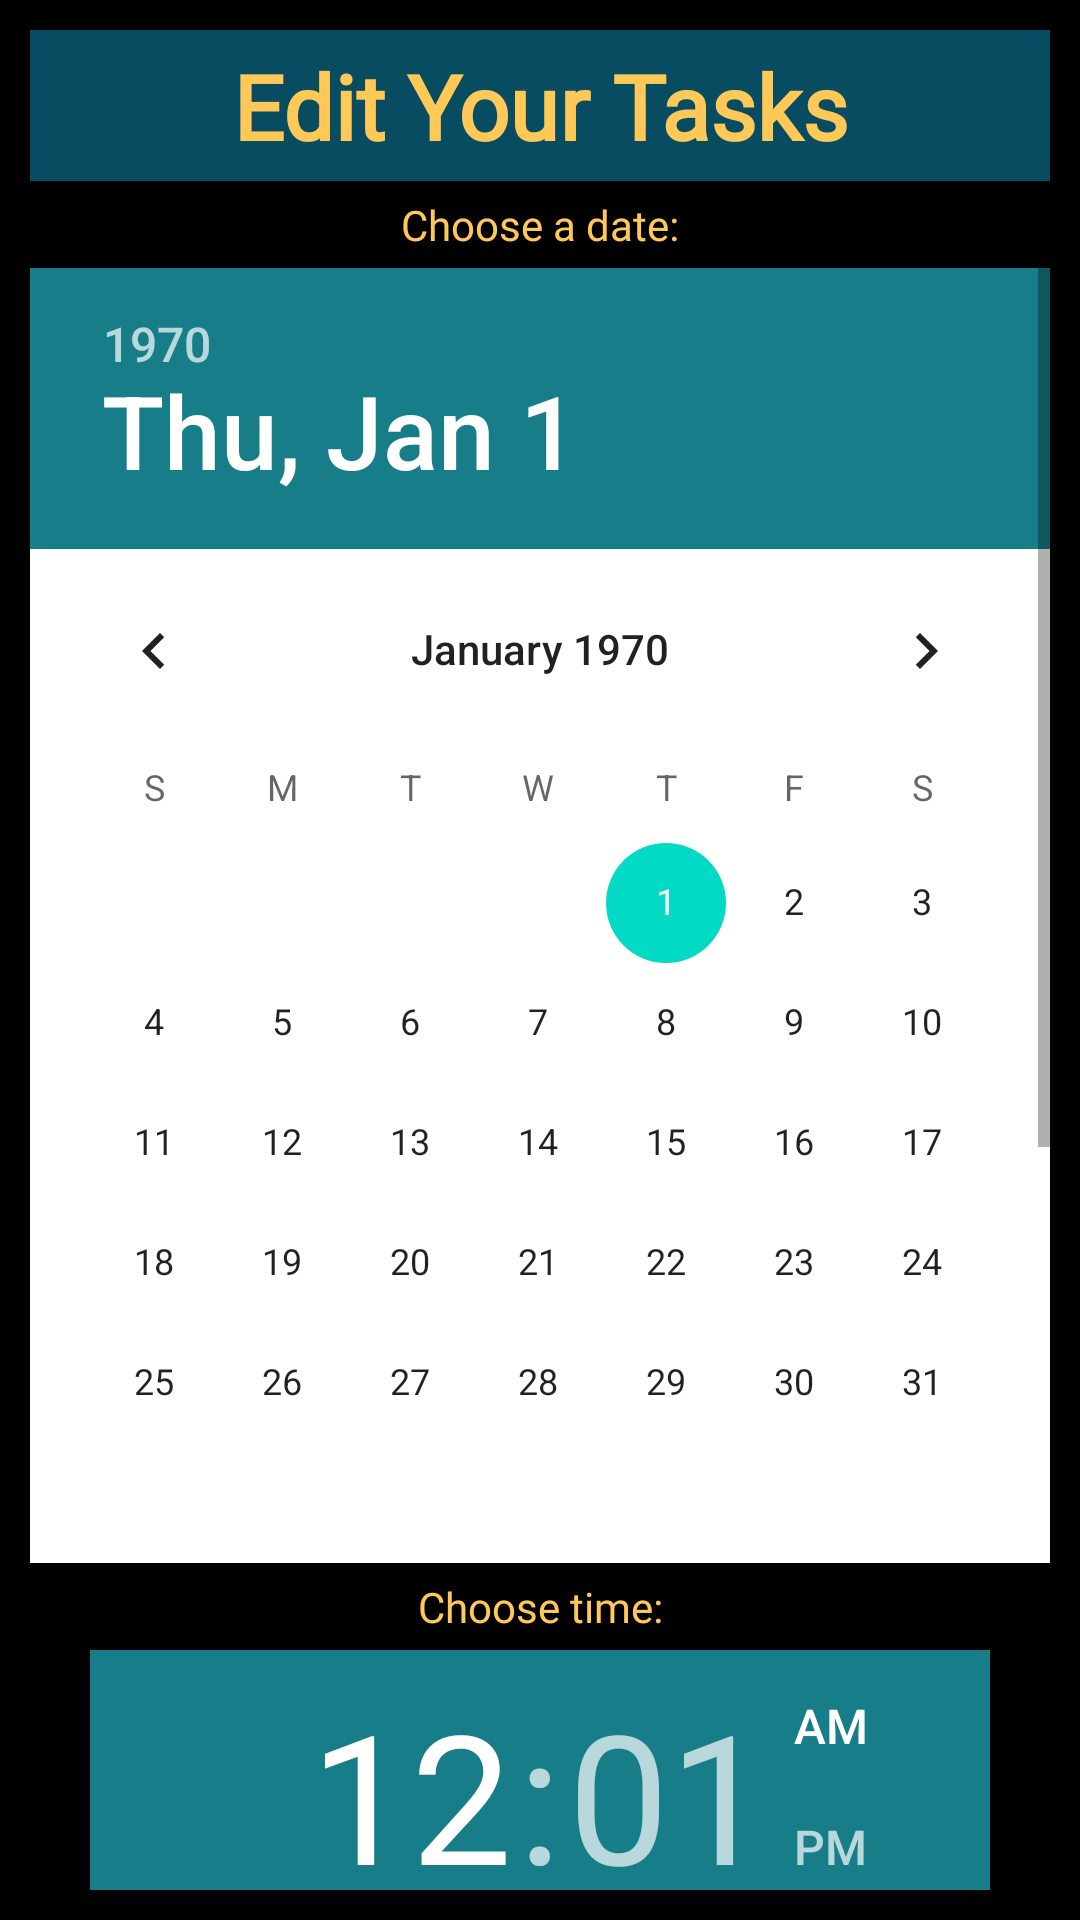

Android layout source for this screen:
<!-- AndroidManifest.xml: application theme AppTheme -->
<!-- res/layout/edit_popup.xml -->
<?xml version="1.0" encoding="utf-8"?>
<LinearLayout xmlns:android="http://schemas.android.com/apk/res/android"
    xmlns:tools="http://schemas.android.com/tools"
    android:layout_width="match_parent"
    android:layout_height="match_parent"
    android:background="#FF000000"
    android:orientation="vertical"
    android:padding="10dp">

    <TextView
        android:id="@+id/textView"
        android:layout_width="match_parent"
        android:layout_height="wrap_content"
        android:background="#084C61"
        android:fontFamily="@font/graduate"
        android:gravity="center"
        android:padding="5dp"
        android:text="Edit Your Tasks"
        android:textColor="#FFC857"
        android:textSize="30sp"
        android:textStyle="bold" />

    <ScrollView
        android:layout_width="match_parent"
        android:layout_height="match_parent">

        <LinearLayout
            android:layout_width="match_parent"
            android:layout_height="wrap_content"
            android:orientation="vertical">

            <TextView
                android:id="@+id/textView2"
                android:layout_width="match_parent"
                android:layout_height="wrap_content"
                android:fontFamily="@font/paprika"
                android:gravity="center"
                android:padding="5dp"
                android:text="Choose a date:"
                android:textColor="#FFC857"/>

            <DatePicker
                android:id="@+id/datePicker"
                android:layout_width="wrap_content"
                android:layout_height="wrap_content"
                android:layout_gravity="center"
                android:background="#FFFFFF"
                android:calendarViewShown="true"
                android:headerBackground="@color/blue1"
                android:spinnersShown="false" />

            <TextView
                android:id="@+id/textView3"
                android:layout_width="match_parent"
                android:layout_height="wrap_content"
                android:fontFamily="@font/paprika"
                android:gravity="center"
                android:padding="5dp"
                android:text="Choose time:"
                android:textColor="#FFC857"/>

            <TimePicker
                android:id="@+id/timePicker"
                android:layout_width="300dp"
                android:layout_height="379dp"
                android:layout_gravity="center"
                android:layout_weight="4"
                android:background="#FFFFFF"
                android:headerBackground="@color/blue1" />

            <TextView
                android:id="@+id/textView4"
                android:layout_width="match_parent"
                android:layout_height="wrap_content"
                android:fontFamily="@font/paprika"
                android:gravity="center"
                android:padding="5dp"
                android:text="Edit your Tasks:"
                android:textColor="#FFC857" />

            <EditText
                android:id="@+id/edtTxtEditNotes"
                android:layout_width="match_parent"
                android:layout_height="wrap_content"
                android:layout_margin="7dp"
                android:backgroundTint="#000000"
                android:ems="10"
                android:fontFamily="@font/paprika"
                android:gravity="start|top"
                android:hint="Add Tasks"
                android:inputType="textMultiLine"
                android:minHeight="48dp"
                android:textColor="@color/yellow"
                android:textColorHint="@color/yellow" />


            <Button
                android:id="@+id/btnUpdate"
                android:layout_width="250dp"
                android:layout_height="wrap_content"
                android:layout_gravity="center"
                android:backgroundTint="@color/blue2"
                android:text="Update"
                android:textColor="@color/yellow"
                android:textSize="20sp" />


        </LinearLayout>

    </ScrollView>

</LinearLayout>
<!-- resources referenced by this layout -->
<resources>
  <color name="blue1">#177E89</color>
  <color name="blue2">#084C61</color>
  <color name="yellow">#FFC857</color>
  <style name="AppTheme" parent="Theme.MaterialComponents.Light.NoActionBar">
          
      </style>
</resources>
